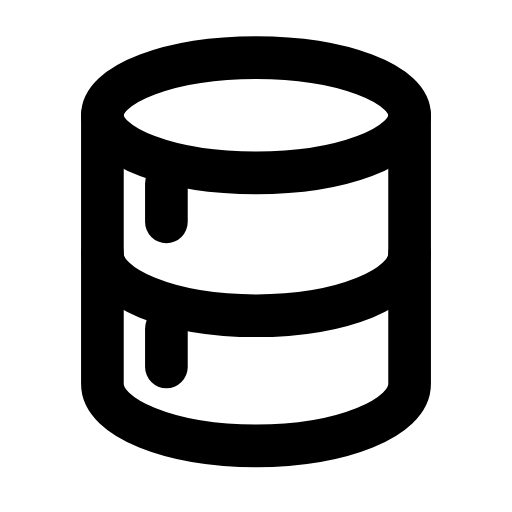
t = 0.00 s
t = 0.24 s: frame unchanged from t = 0.00 s, image omitted
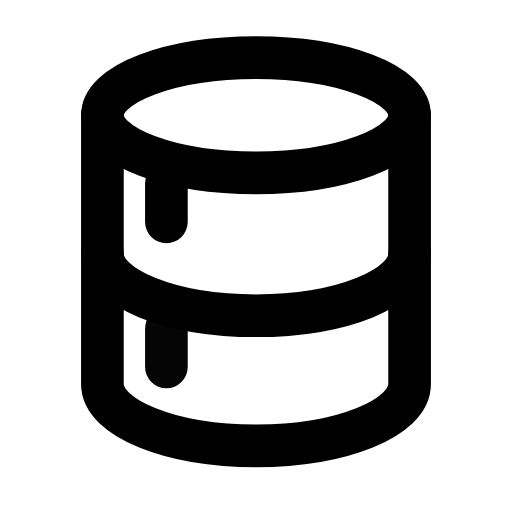
t = 0.46 s
t = 0.70 s: frame unchanged from t = 0.00 s, image omitted
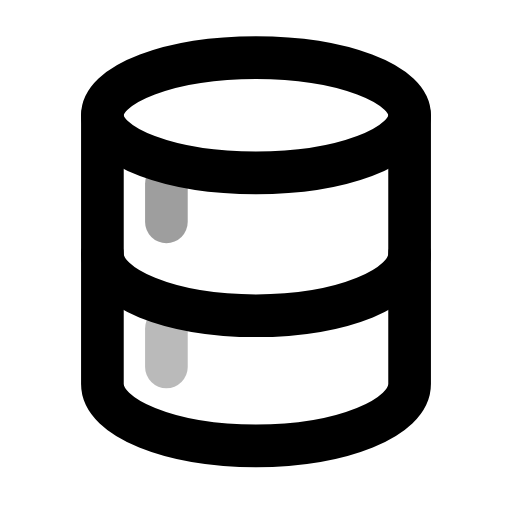
t = 0.92 s
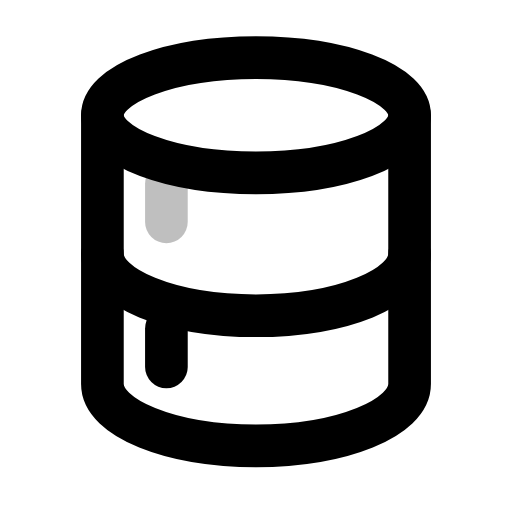
t = 1.17 s

The animated SVG that drew these frames (rendered in a browser with its animation timeline set to each time). Animation: 2 SMIL elements (animate=2); one cycle of 1.40 s, repeats indefinitely.

<svg xmlns="http://www.w3.org/2000/svg" width="24" height="24" viewBox="0 0 24 24" fill="none"><ellipse stroke="currentColor" stroke-width="2" stroke-linecap="round" stroke-linejoin="round" fill="none" cx="12" cy="5.4" rx="7.2" ry="2.7"></ellipse><path stroke="currentColor" stroke-width="2" stroke-linecap="round" stroke-linejoin="round" fill="none" d="M4.8 5.4L4.8 18C4.8 19.6 8 20.9 12 20.9S19.2 19.6 19.2 18L19.2 5.4"></path><path stroke="currentColor" stroke-width="2" stroke-linecap="round" stroke-linejoin="round" fill="none" d="M4.8 11.9C4.8 13.5 8 14.8 12 14.8S19.2 13.5 19.2 11.9"></path><line stroke="currentColor" stroke-width="2" stroke-linecap="round" stroke-linejoin="round" fill="none" x1="7.8" y1="8.6" x2="7.8" y2="10.4"><animate attributeName="opacity" values="1;0.25;1;1;0.25;1;1" keyTimes="0;0.09;0.2025;0.6;0.84;0.9;1" dur="1.4s" repeatCount="indefinite" calcMode="spline" keySplines="0.16 1 0.3 1;0.16 1 0.3 1;0.16 1 0.3 1;0.16 1 0.3 1;0.16 1 0.3 1;0.16 1 0.3 1"/></line><line stroke="currentColor" stroke-width="2" stroke-linecap="round" stroke-linejoin="round" fill="none" x1="7.8" y1="15.4" x2="7.8" y2="17.2"><animate attributeName="opacity" values="1;1;0.25;1;1;0.25;1;1" keyTimes="0;0.18;0.27;0.3825;0.6;0.72;0.78;1" dur="1.4s" repeatCount="indefinite" calcMode="spline" keySplines="0.16 1 0.3 1;0.16 1 0.3 1;0.16 1 0.3 1;0.16 1 0.3 1;0.16 1 0.3 1;0.16 1 0.3 1;0.16 1 0.3 1"/></line></svg>
